Run: headless pygame with SDL's dummy video driver; simulated clock (each Clock.tick advances the game by its frame time, no real sleeping); random seed 0; keys injected as events and as key.get_pressed() state; mouse plan: one left click at the window centre at the start of phase 2, then a move to the lower-right quarter at the start of phase 3.
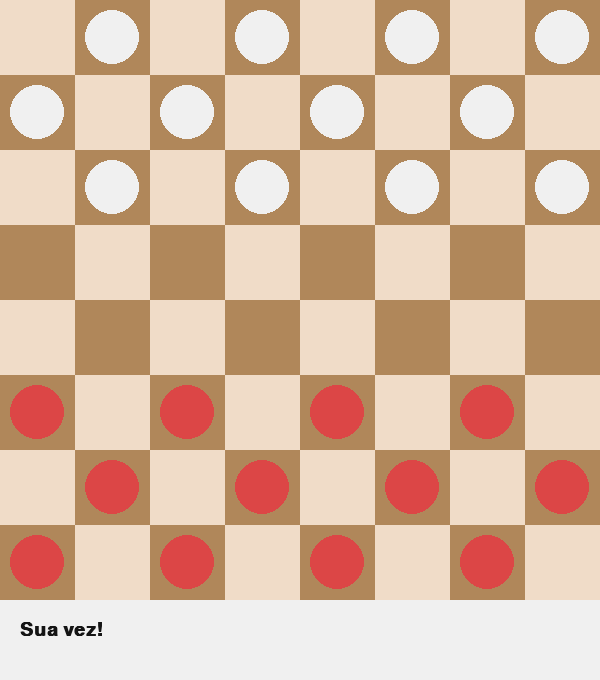
Frame 1 of 4 · flips 1–60 · no input
Frame 2 of 4 · flips 61–180 · clicked the window centre · tapped SPACE, RETURN · held RIGHT (→), D · screen unchanged from frame 1, image omitted
Frame 3 of 4 · flips 181–300 · moved the mouse to the lower-right quarter · held DOWN (↓), S · screen unchanged from frame 2, image omitted
Frame 4 of 4 · flips 301–420 · held LEFT (←), A, UP (↑), W · screen unchanged from frame 3, image omitted

The pygame program that drew these frames:

import pygame
import sys
import random

# -------------------- CONFIGURAÇÕES GERAIS --------------------
LARGURA, ALTURA = 600, 600
LINHAS, COLUNAS = 8, 8
TAMANHO_QUADRADO = LARGURA // COLUNAS

# Cores suaves e contrastantes
COR_TABULEIRO_ESCURO = (176, 135, 90)
COR_TABULEIRO_CLARO = (240, 220, 200)
COR_PECA_VERMELHA = (220, 70, 70)
COR_PECA_BRANCA = (240, 240, 240)
COR_DESTAQUE = (80, 190, 80)
COR_FUNDO_TEXTO = (240, 240, 240)
COR_TEXTO = (20, 20, 20)

pygame.init()
tela = pygame.display.set_mode((LARGURA, ALTURA + 80))
pygame.display.set_caption("Jogo de Damas - Versão Simples")
fonte = pygame.font.SysFont("Arial", 28, bold=True)

# -------------------- CLASSE DAS PEÇAS --------------------
class Peca:
    def __init__(self, linha, coluna, cor):
        self.linha = linha
        self.coluna = coluna
        self.cor = cor
        self.rei = False
        self.atualizar_pos()

    def atualizar_pos(self):
        self.x = self.coluna * TAMANHO_QUADRADO + TAMANHO_QUADRADO // 2
        self.y = self.linha * TAMANHO_QUADRADO + TAMANHO_QUADRADO // 2

    def tornar_rei(self):
        self.rei = True

    def desenhar(self, tela):
        raio = TAMANHO_QUADRADO // 2 - 10
        pygame.draw.circle(tela, self.cor, (self.x, self.y), raio)
        if self.rei:
            pygame.draw.circle(tela, (255, 215, 0), (self.x, self.y), raio // 2, 4)

# -------------------- CLASSE DO TABULEIRO --------------------
class Tabuleiro:
    def __init__(self):
        self.tabuleiro = []
        self.criar_tabuleiro()

    def criar_tabuleiro(self):
        for linha in range(LINHAS):
            self.tabuleiro.append([])
            for coluna in range(COLUNAS):
                if (linha + coluna) % 2 == 1:
                    if linha < 3:
                        self.tabuleiro[linha].append(Peca(linha, coluna, COR_PECA_BRANCA))
                    elif linha > 4:
                        self.tabuleiro[linha].append(Peca(linha, coluna, COR_PECA_VERMELHA))
                    else:
                        self.tabuleiro[linha].append(0)
                else:
                    self.tabuleiro[linha].append(0)

    def desenhar_tabuleiro(self, tela):
        for linha in range(LINHAS):
            for coluna in range(COLUNAS):
                cor = COR_TABULEIRO_CLARO if (linha + coluna) % 2 == 0 else COR_TABULEIRO_ESCURO
                pygame.draw.rect(
                    tela,
                    cor,
                    (coluna * TAMANHO_QUADRADO, linha * TAMANHO_QUADRADO, TAMANHO_QUADRADO, TAMANHO_QUADRADO)
                )

    def desenhar(self, tela):
        self.desenhar_tabuleiro(tela)
        for linha in range(LINHAS):
            for coluna in range(COLUNAS):
                peca = self.tabuleiro[linha][coluna]
                if peca != 0:
                    peca.desenhar(tela)

    def get_peca(self, linha, coluna):
        if 0 <= linha < LINHAS and 0 <= coluna < COLUNAS:
            return self.tabuleiro[linha][coluna]
        return None

    def mover(self, peca, linha, coluna):
        self.tabuleiro[peca.linha][peca.coluna] = 0
        self.tabuleiro[linha][coluna] = peca
        peca.linha, peca.coluna = linha, coluna
        peca.atualizar_pos()
        # promover a rei
        if peca.cor == COR_PECA_VERMELHA and linha == 0:
            peca.tornar_rei()
        elif peca.cor == COR_PECA_BRANCA and linha == LINHAS - 1:
            peca.tornar_rei()

    def remover(self, pecas):
        for p in pecas:
            self.tabuleiro[p.linha][p.coluna] = 0

    def movimentos_validos(self, peca):
        movimentos = {}
        direcoes = []
        if peca.cor == COR_PECA_VERMELHA or peca.rei:
            direcoes += [(-1, -1), (-1, 1)]
        if peca.cor == COR_PECA_BRANCA or peca.rei:
            direcoes += [(1, -1), (1, 1)]
        for dr, dc in direcoes:
            nova_linha, nova_coluna = peca.linha + dr, peca.coluna + dc
            if 0 <= nova_linha < LINHAS and 0 <= nova_coluna < COLUNAS:
                destino = self.tabuleiro[nova_linha][nova_coluna]
                if destino == 0:
                    movimentos[(nova_linha, nova_coluna)] = []
                elif destino.cor != peca.cor:
                    pular_linha, pular_coluna = nova_linha + dr, nova_coluna + dc
                    if 0 <= pular_linha < LINHAS and 0 <= pular_coluna < COLUNAS:
                        if self.tabuleiro[pular_linha][pular_coluna] == 0:
                            movimentos[(pular_linha, pular_coluna)] = [destino]
        return movimentos

# -------------------- IA SIMPLES --------------------
def jogada_ia(tabuleiro):
    opcoes = []
    for linha in range(LINHAS):
        for coluna in range(COLUNAS):
            peca = tabuleiro.get_peca(linha, coluna)
            if peca != 0 and peca.cor == COR_PECA_BRANCA:
                moves = tabuleiro.movimentos_validos(peca)
                if moves:
                    opcoes.append((peca, moves))
    if not opcoes:
        return
    peca, moves = random.choice(opcoes)
    destino = random.choice(list(moves.keys()))
    capturadas = moves[destino]
    tabuleiro.mover(peca, destino[0], destino[1])
    if capturadas:
        tabuleiro.remover(capturadas)

# -------------------- INTERFACE --------------------
def desenhar_texto(tela, texto):
    pygame.draw.rect(tela, COR_FUNDO_TEXTO, (0, ALTURA, LARGURA, 80))
    texto_render = fonte.render(texto, True, COR_TEXTO)
    tela.blit(texto_render, (20, ALTURA + 20))

# -------------------- LOOP PRINCIPAL --------------------
def main():
    tabuleiro = Tabuleiro()
    turno = COR_PECA_VERMELHA
    selecionada = None
    movimentos = {}
    jogando_contra_pc = True
    rodando = True

    while rodando:
        tela.fill((0, 0, 0))
        tabuleiro.desenhar(tela)
        desenhar_texto(tela, "Sua vez!" if turno == COR_PECA_VERMELHA else "Computador jogando...")

        # Turno do computador
        if jogando_contra_pc and turno == COR_PECA_BRANCA:
            pygame.time.wait(700)
            jogada_ia(tabuleiro)
            turno = COR_PECA_VERMELHA

        # Eventos
        for evento in pygame.event.get():
            if evento.type == pygame.QUIT:
                pygame.quit()
                sys.exit()

            if evento.type == pygame.MOUSEBUTTONDOWN and turno == COR_PECA_VERMELHA:
                x, y = pygame.mouse.get_pos()
                if y < ALTURA: # evita clicar na área de texto
                    linha = y // TAMANHO_QUADRADO
                    coluna = x // TAMANHO_QUADRADO
                    if selecionada:
                        if (linha, coluna) in movimentos:
                            capturadas = movimentos[(linha, coluna)]
                            tabuleiro.mover(selecionada, linha, coluna)
                            if capturadas:
                                tabuleiro.remover(capturadas)
                            selecionada = None
                            movimentos = {}
                            turno = COR_PECA_BRANCA
                        else:
                            selecionada = None
                            movimentos = {}
                    else:
                        peca = tabuleiro.get_peca(linha, coluna)
                        if peca != 0 and peca.cor == turno:
                            selecionada = peca
                            movimentos = tabuleiro.movimentos_validos(peca)

        # Mostra os movimentos possíveis
        if selecionada:
            for (r, c) in movimentos.keys():
                pygame.draw.circle(
                    tela,
                    COR_DESTAQUE,
                    (c * TAMANHO_QUADRADO + TAMANHO_QUADRADO // 2, r * TAMANHO_QUADRADO + TAMANHO_QUADRADO // 2),
                    12
                )

        pygame.display.flip()

# -------------------- EXECUTAR --------------------
if __name__ == "__main__":
    main()  
